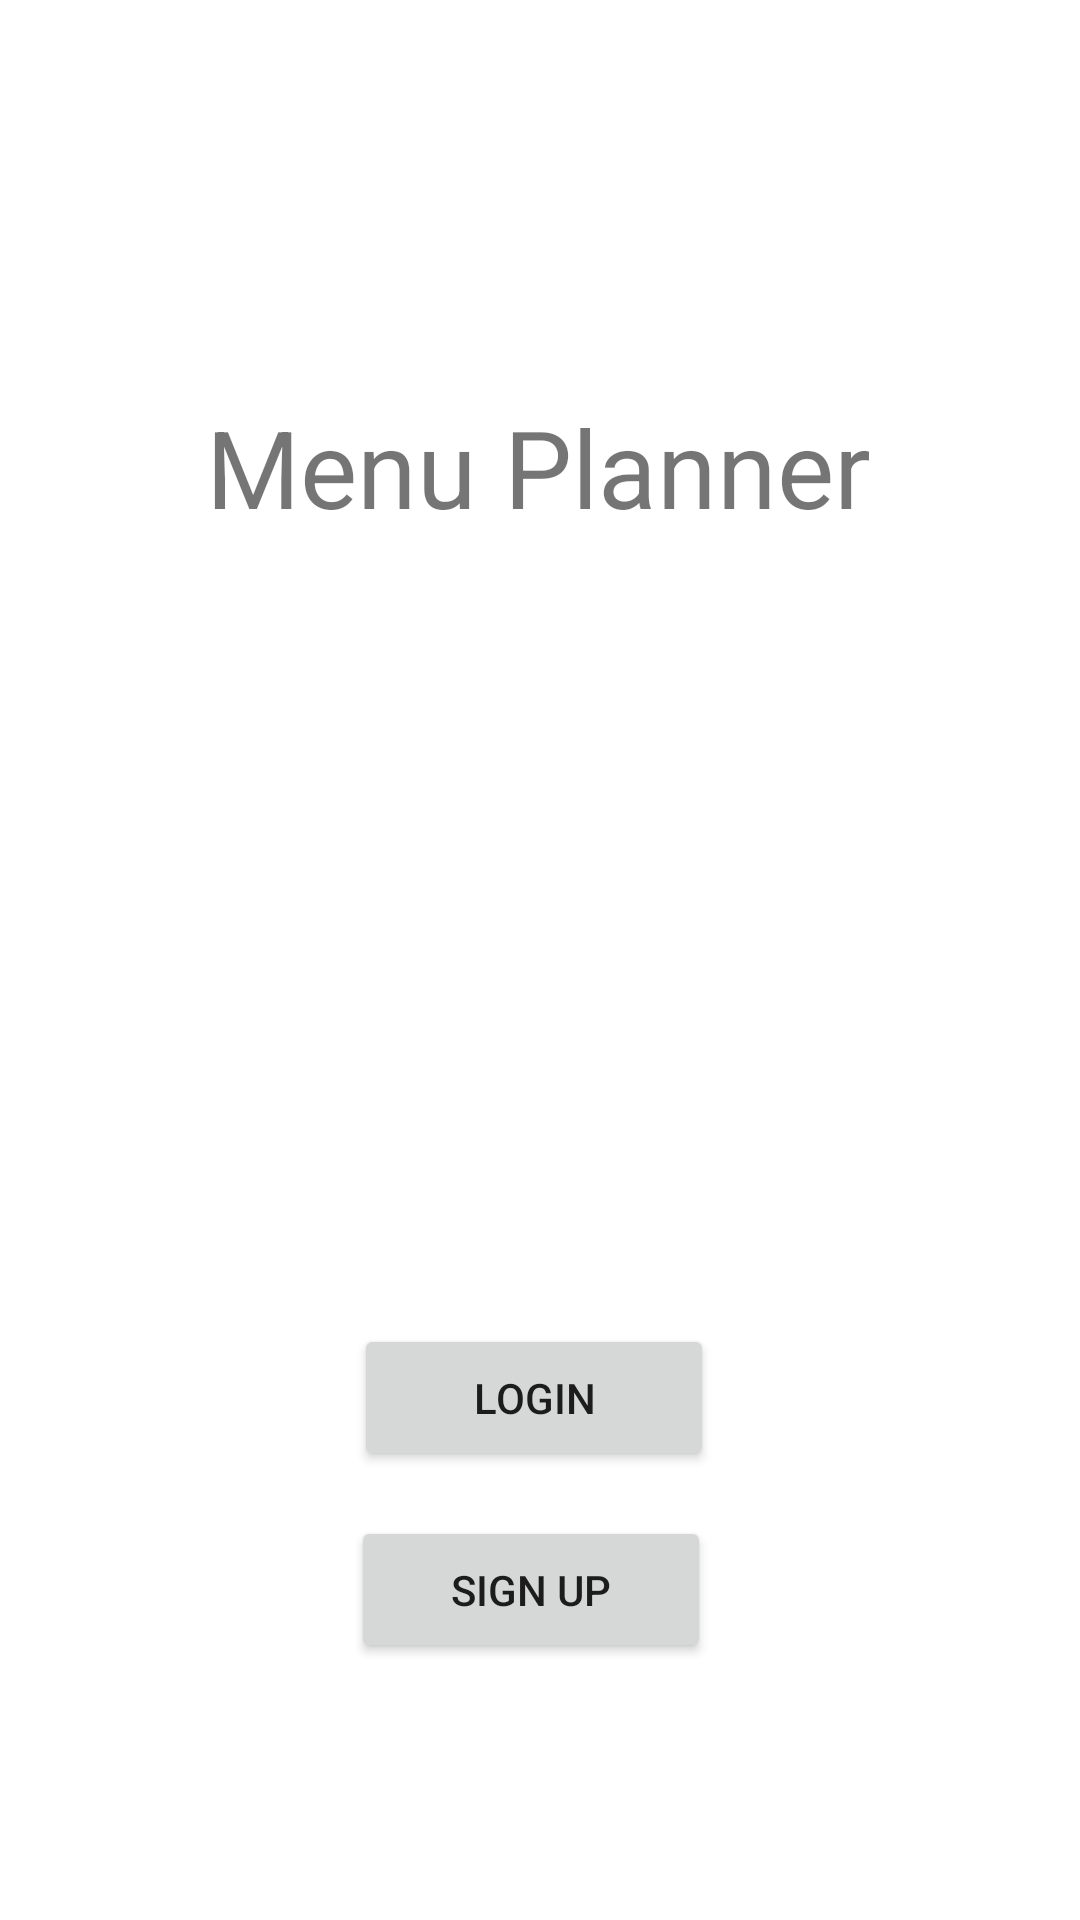

Write the Android layout XML for this screen, with the resource values it uses.
<!-- AndroidManifest.xml: application theme Theme.Project_1_Menu_Maker -->
<!-- res/layout/activity_main.xml -->
<?xml version="1.0" encoding="utf-8"?>
<androidx.constraintlayout.widget.ConstraintLayout xmlns:android="http://schemas.android.com/apk/res/android"
    xmlns:app="http://schemas.android.com/apk/res-auto"
    xmlns:tools="http://schemas.android.com/tools"
    android:id="@+id/layoutActivityMain"
    android:layout_width="match_parent"
    android:layout_height="match_parent"
    tools:context=".MainActivity">

    <TextView
        android:id="@+id/textView"
        android:layout_width="237dp"
        android:layout_height="59dp"
        android:text="@string/titleOfAppRes"
        android:textAlignment="center"
        android:textSize="36sp"
        app:layout_constraintBottom_toBottomOf="parent"
        app:layout_constraintHorizontal_bias="0.497"
        app:layout_constraintLeft_toLeftOf="parent"
        app:layout_constraintRight_toRightOf="parent"
        app:layout_constraintTop_toTopOf="parent"
        app:layout_constraintVertical_bias="0.226" />

    <Button
        android:id="@+id/btLogin"
        android:layout_width="120dp"
        android:layout_height="49dp"
        android:layout_marginStart="160dp"
        android:layout_marginTop="292dp"
        android:layout_marginEnd="159dp"
        android:text="Login"
        app:layout_constraintBottom_toTopOf="@+id/btSignup"
        app:layout_constraintEnd_toEndOf="parent"
        app:layout_constraintHorizontal_bias="0.535"
        app:layout_constraintStart_toStartOf="parent"
        app:layout_constraintTop_toBottomOf="@+id/textView" />

    <Button
        android:id="@+id/btSignup"
        android:layout_width="120dp"
        android:layout_height="49dp"
        android:layout_marginStart="162dp"
        android:layout_marginTop="15dp"
        android:layout_marginEnd="157dp"
        android:layout_marginBottom="127dp"
        android:text="Sign up"
        app:layout_constraintBottom_toBottomOf="parent"
        app:layout_constraintEnd_toEndOf="parent"
        app:layout_constraintHorizontal_bias="0.571"
        app:layout_constraintStart_toStartOf="parent"
        app:layout_constraintTop_toBottomOf="@+id/btLogin" />

</androidx.constraintlayout.widget.ConstraintLayout>
<!-- resources referenced by this layout -->
<resources>
  <string name="titleOfAppRes">Menu Planner</string>
  <style name="Theme.Project_1_Menu_Maker" parent="Theme.MaterialComponents.DayNight.NoActionBar">
          
          <item name="colorPrimary">@color/purple_500</item>
          <item name="colorPrimaryVariant">@color/purple_700</item>
          <item name="colorOnPrimary">@color/white</item>
          
          <item name="colorSecondary">@color/teal_200</item>
          <item name="colorSecondaryVariant">@color/teal_700</item>
          <item name="colorOnSecondary">@color/black</item>
          
          <item name="android:statusBarColor" tools:targetApi="l">?attr/colorPrimaryVariant</item>
          
      </style>
  <!-- not gathered from this repository: default colours our renderer supplied (Android Studio template values) -->
  <color name="purple_500">#FF6200EE</color>
  <color name="purple_700">#FF3700B3</color>
  <color name="teal_200">#FF03DAC5</color>
  <color name="teal_700">#FF018786</color>
  <color name="black">#FF000000</color>
  <color name="white">#FFFFFFFF</color>
</resources>
